Run: headless pygame with SDL's dummy video driver; simulated clock (each Clock.tick advances the game by its frame time, no real sleeping); random seed 0; keys injected as events and as key.get_pressed() state; no mouse input.
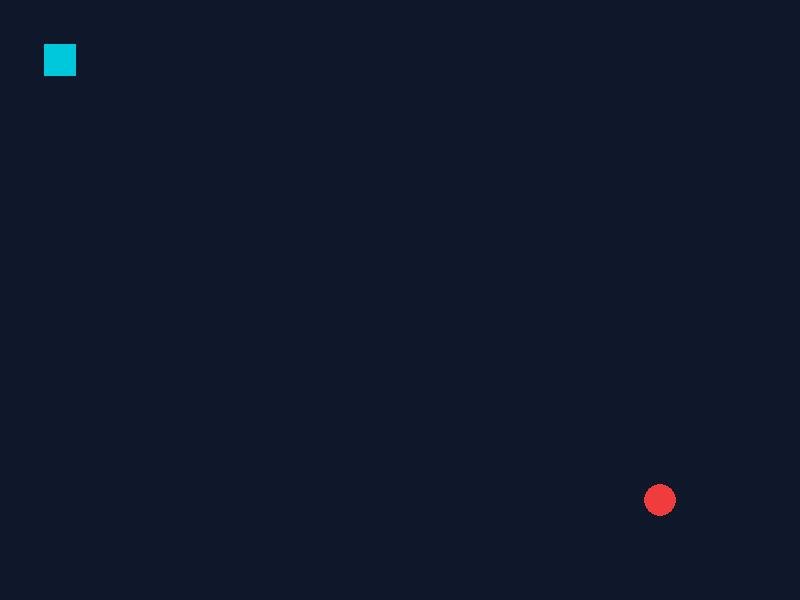
Frame 1 of 4 · flips 1–60 · no input
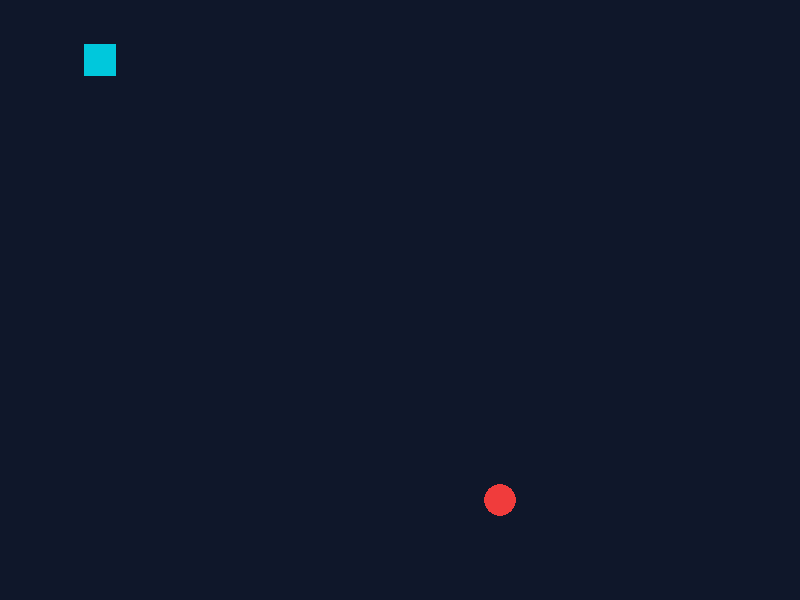
Frame 2 of 4 · flips 61–180 · tapped SPACE, RETURN · held RIGHT (→), D
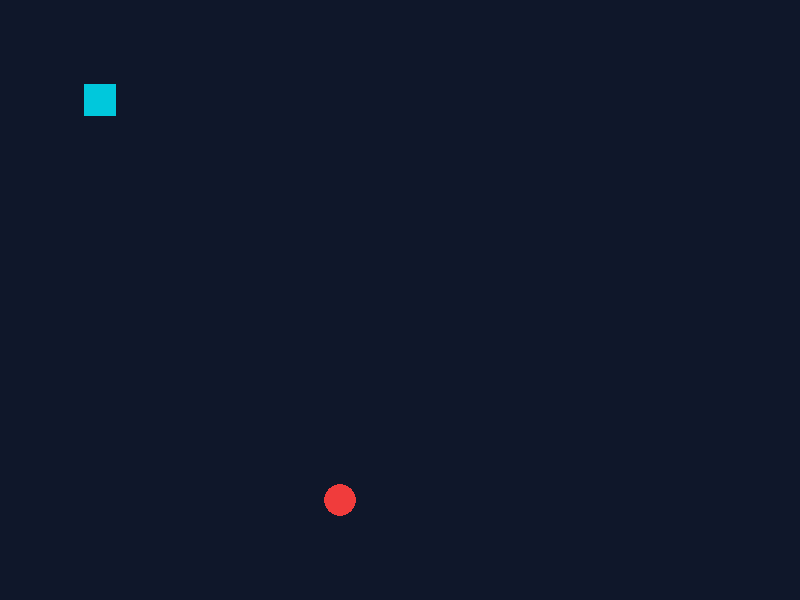
Frame 3 of 4 · flips 181–300 · held DOWN (↓), S
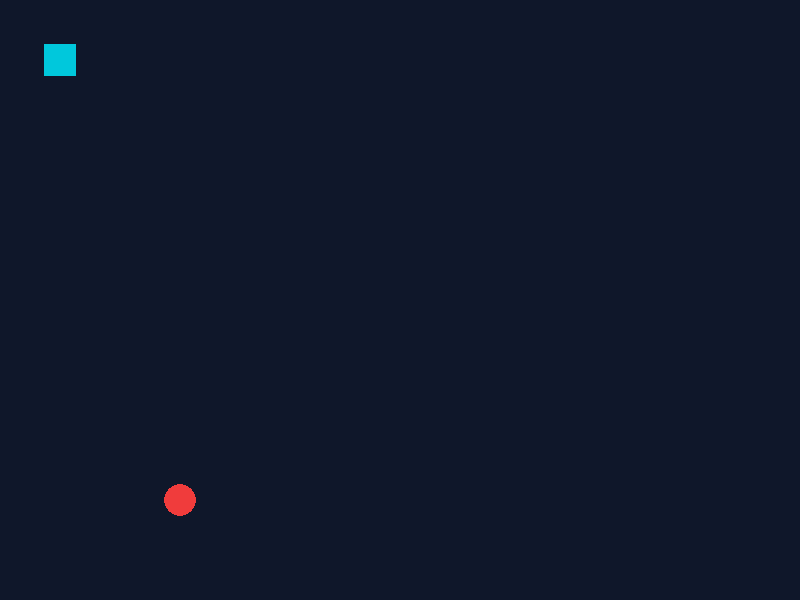
Frame 4 of 4 · flips 301–420 · held LEFT (←), A, UP (↑), W

The pygame program that drew these frames:

# Protocolo Zero - Protótipo
# O que a gente já tem: janela abrindo, jogador que anda com as setas e um robô que persegue o jogador.
# Controles: setas movem o jogador (um quadradinho por aperto), R reinicia.
# O texto do jogo aparece no título da janela (set_caption).

import pygame
from abc import ABC, abstractmethod

largura_tela = 800
altura_tela = 600
celula = 40 # tamanho de cada quadradinho do mapa (tudo anda de 40 em 40)

fundo = (15, 23, 42)
vermelho = (240, 60, 60)
ciano = (0, 200, 220)

class Entidade(ABC):
  def __init__(self, x, y, cor):
    self.x = x
    self.y = y
    self.cor = cor

  @abstractmethod
  def atualizar(self, dt, jogador):
    pass

  @abstractmethod
  def desenhar(self, tela):
    pass

  def mover(self, dx, dy):
    # Calcula a posição nova e só anda se ela ainda estiver dentro da janela.
    novo_x = self.x + dx
    novo_y = self.y + dy
    if novo_x >= 0 and novo_x + celula <= largura_tela and novo_y >= 0 and novo_y + celula <= altura_tela:
      self.x = novo_x
      self.y = novo_y


class Jogador(Entidade):
  def __init__(self, x, y):
    super().__init__(x, y, ciano)

  def atualizar(self, dt, jogador):
    # O jogador só anda quando uma tecla é apertada, então não há nada aqui.
    pass

  def desenhar(self, tela):
    # Quadrado um pouco menor que o quadradinho pra dar para ver o contorno.
    pygame.draw.rect(tela, self.cor, (self.x + 4, self.y + 4, celula - 8, celula - 8))


# Inimigo é a classe base dos inimigos. Ainda é abstrata, porque não escreve atualizar nem desenhar.
# Guarda o que todo inimigo tem: o intervalo entre os passos e o tempo acumulado.
class Inimigo(Entidade):
  def __init__(self, x, y, cor, intervalo):
    super().__init__(x, y, cor)
    self.intervalo = intervalo # de quanto em quanto tempo, em segundos, ele dá um passo
    self.tempo = 0 # tempo acumulado desde o último passo


class InimigoRobo(Inimigo):
  def __init__(self, x, y):
    super().__init__(x, y, vermelho, 0.5) # um passo a cada meio segundo

  def atualizar(self, dt, jogador):
    self.tempo += dt
    if self.tempo >= self.intervalo:
      self.tempo = 0
      # Anda um passo na direção do jogador: primeiro na horizontal, depois na vertical.
      if jogador.x > self.x:
        self.mover(celula, 0)
      elif jogador.x < self.x:
        self.mover(-celula, 0)
      elif jogador.y > self.y:
        self.mover(0, celula)
      elif jogador.y < self.y:
        self.mover(0, -celula)

  def desenhar(self, tela):
    # O robô é desenhado como círculo, para ficar diferente do jogador, que é  o quadrado.
    centro = (self.x + celula // 2, self.y + celula // 2)
    pygame.draw.circle(tela, self.cor, centro, celula // 2 - 4)


class Jogo:
  def __init__(self):
    pygame.init()
    self.tela = pygame.display.set_mode((largura_tela, altura_tela))
    pygame.display.set_caption("Protocolo Zero")
    self.relogio = pygame.time.Clock()
    self.rodando = True
    self.reiniciar()

  def reiniciar(self):
    # Cria jogador e robô novos. Serve para começar e também para reiniciar.
    self.jogador = Jogador(40, 40)
    self.robo = InimigoRobo(680, 480)
    self.pego = False # vira True quando o robô alcança o jogador

  def run(self):
    while self.rodando:
      dt = self.relogio.tick(60)/1000 # 60 frames por segundo (FPS)
      self.processar_evento()
      self.atualizar(dt)
      self.desenhar()
    pygame.quit()

  def processar_evento(self):
    for evento in pygame.event.get():
      if evento.type == pygame.QUIT:
        self.rodando = False
      elif evento.type == pygame.KEYDOWN:
        if evento.key == pygame.K_r:
          self.reiniciar()
        elif not self.pego: # depois de ser pego, as setas param de funcionar
          if evento.key == pygame.K_UP:
            self.jogador.mover(0, -celula)
          elif evento.key == pygame.K_DOWN:
            self.jogador.mover(0, celula)
          elif evento.key == pygame.K_LEFT:
            self.jogador.mover(-celula, 0)
          elif evento.key == pygame.K_RIGHT:
            self.jogador.mover(celula, 0)

  def atualizar(self, dt):
    if not self.pego:
      self.jogador.atualizar(dt, self.jogador)
      self.robo.atualizar(dt, self.jogador)
      # Como tudo anda de quadradinho em quadradinho, estar no mesmo lugar é a colisão.
      if self.jogador.x == self.robo.x and self.jogador.y == self.robo.y:
        self.pego = True

  def desenhar(self):
    self.tela.fill(fundo)
    self.robo.desenhar(self.tela)
    self.jogador.desenhar(self.tela) # por último, para ficar na frente
    if self.pego:
      pygame.display.set_caption("Protocolo Zero | O robô te pegou! Aperte R para reiniciar.")
    else:
      pygame.display.set_caption("Protocolo Zero | Setas movem. Fuja do robô.")
    pygame.display.flip()


if __name__ == "__main__":
  Jogo().run()
